Run: headless pygame with SDL's dummy video driver; simulated clock (each Clock.tick advances the game by its frame time, no real sleeping); random seed 0; keys injected as events and as key.get_pressed() state; no mouse input.
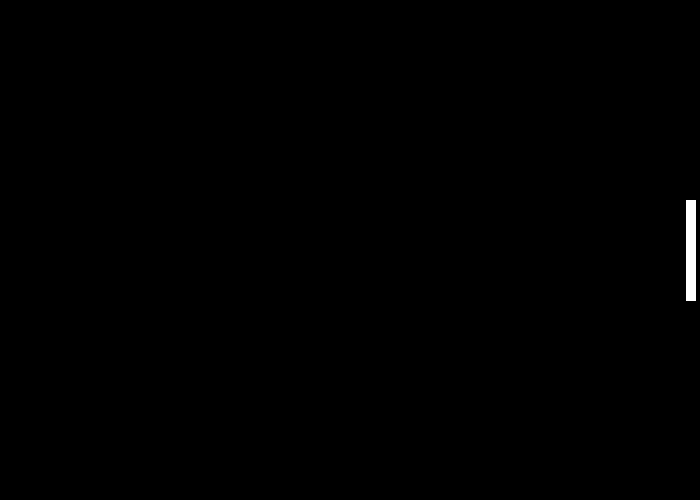
Frame 1 of 4 · flips 1–60 · no input
Frame 2 of 4 · flips 61–180 · tapped SPACE, RETURN · held RIGHT (→), D · screen unchanged from frame 1, image omitted
Frame 3 of 4 · flips 181–300 · held DOWN (↓), S · screen unchanged from frame 2, image omitted
Frame 4 of 4 · flips 301–420 · held LEFT (←), A, UP (↑), W · screen unchanged from frame 3, image omitted

The pygame program that drew these frames:

import pygame
pygame.init()

# Define some colors
BLACK = (0, 0, 0)
WHITE = (255, 255, 255)
GREEN = (0, 255, 0)
RED = (255, 0, 0)

size = (700, 500)
screen = pygame.display.set_mode(size)

pygame.display.set_caption("My very basic Pong game")

# Loop until the user clicks the close button.
done = False
# Used to manage how fast the screen updates
clock = pygame.time.Clock()
# -------- Main Program Loop -----------

# Speed in pixels per frame
x_speed = 0
y_speed = 0
# Current position
x_coord = 10
y_coord = 10

while not done:
    # --- Limit to 60 frames per second
    clock.tick(60)
    # --- Main event loop
    for event in pygame.event.get():  # User did something
        if event.type == pygame.QUIT:  # If user clicked close
            done = True  # Flag that we are done so we exit this loop
    # --- Game logic should go here

    # --- Drawing code should go here

    # First, clear the screen to white. Don't put other drawing commands
    # above this, or they will be erased with this command.
    screen.fill(BLACK)
    # Draw on the screen a green line from (0, 0) to (100, 100)
    # that is 5 pixels wide.
    pygame.draw.line(screen, WHITE, [690, 200], [690, 300], 10)
    # --- Go ahead and update the screen with what we've drawn.
    pygame.display.flip()
